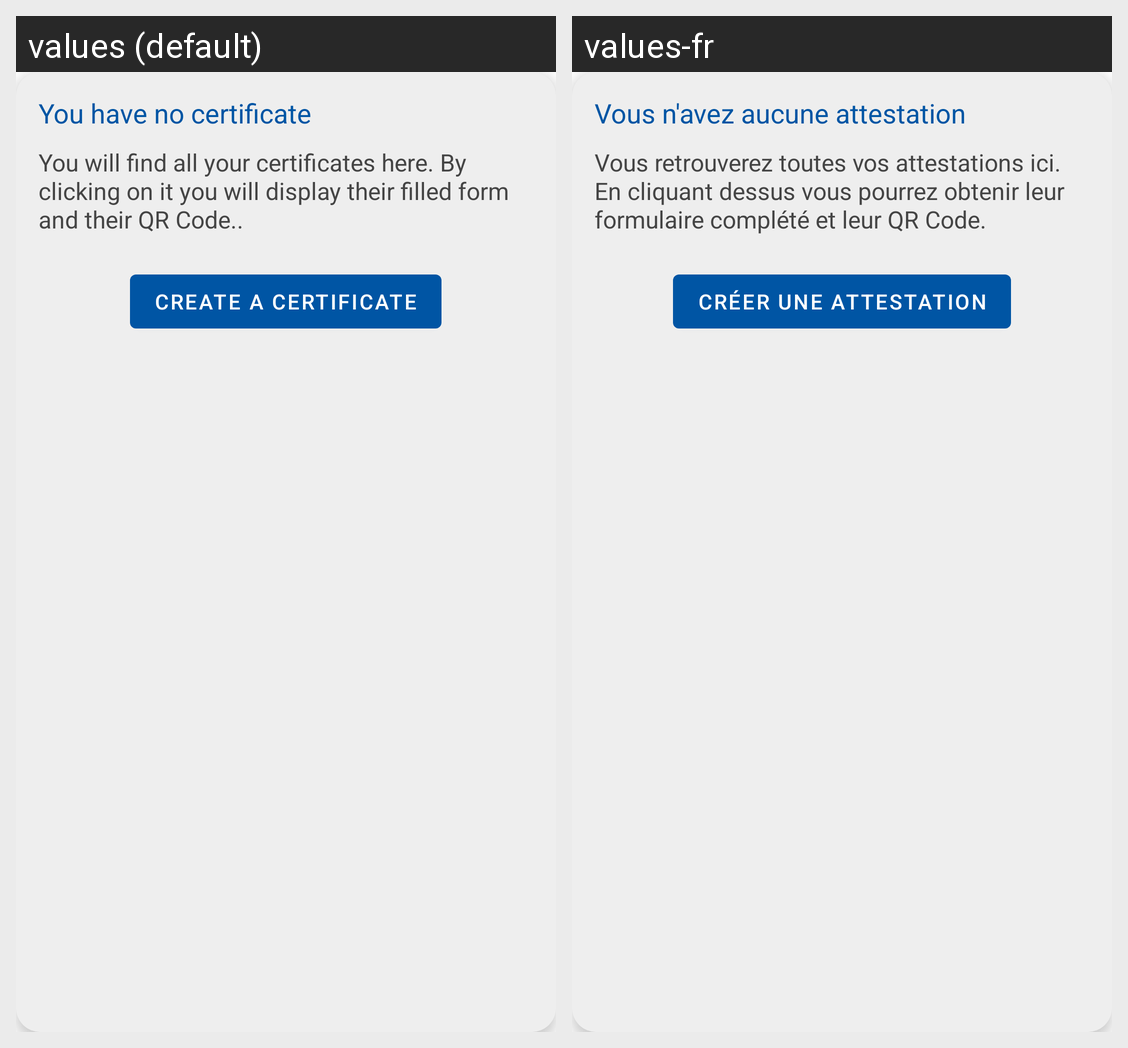

This grid shows one Android layout under two languages. Give, for every string resource on the screen, its name, the default text and each shown locale's text.
Android screen res/layout/create_when_none_card.xml rendered under 2 locales, left to right: values (default), values-fr. Device: Nexus 5 (rendered at 1080×1920; each locale shown at half size, 540×960, under a caption strip naming it); theme AppTheme.
Strings drawn on this screen, with the default value and each locale's value (text and hints the layout hard-codes, and strings that could not be matched under every locale, appear in the picture but are not listed):

no_certificate
  values: You have no certificate
  values-fr: Vous n'avez aucune attestation

no_certificate_explanation_profile_filled
  values: You will find all your certificates here. By clicking on it you will display their filled form and their QR Code..
  values-fr: Vous retrouverez toutes vos attestations ici. En cliquant dessus vous pourrez obtenir leur formulaire complété et leur QR Code.

create_a_certificate
  values: Create a certificate
  values-fr: Créer une attestation
